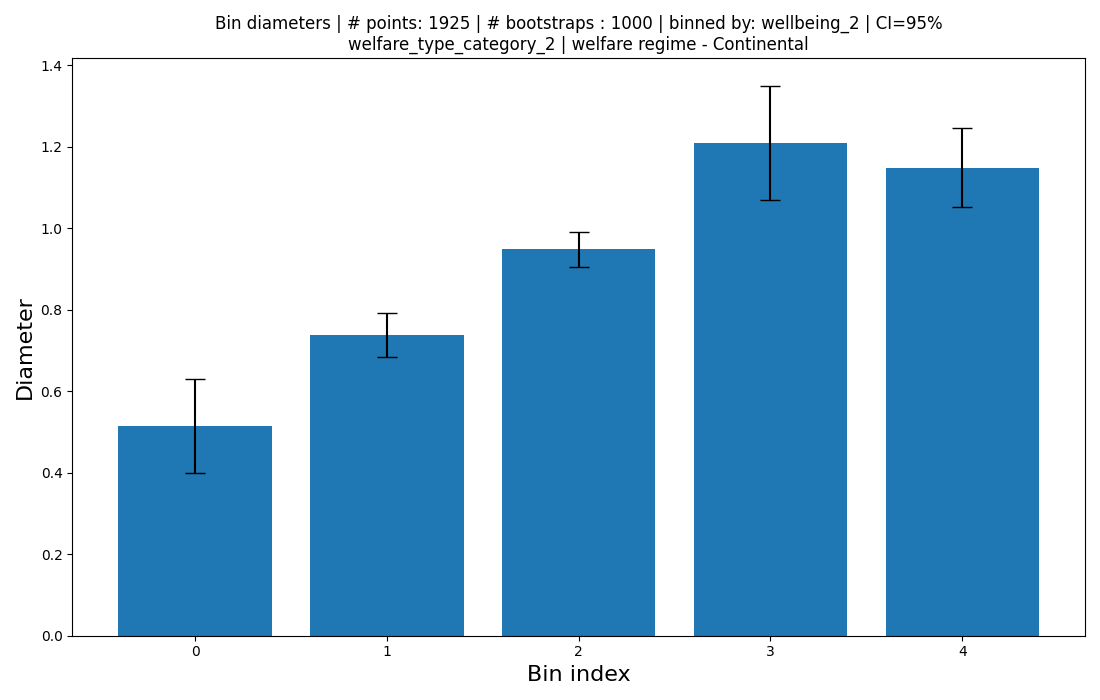

Source data for this figure (header and first rows):
bin_size, diameter, ci_low, ci_high, bin_range
558, 0.5148, 0.3999, 0.6297, -0.0009953708603792262->0.19907417207584…
802, 0.7377, 0.6842, 0.7913, 0.19907417207584524->0.3981483441516905
412, 0.9484, 0.9058, 0.991, 0.3981483441516905->0.5972225162275357
129, 1.209, 1.069, 1.35, 0.5972225162275357->0.796296688303381
24, 1.15, 1.052, 1.247, 0.796296688303381->0.9953708603792262
